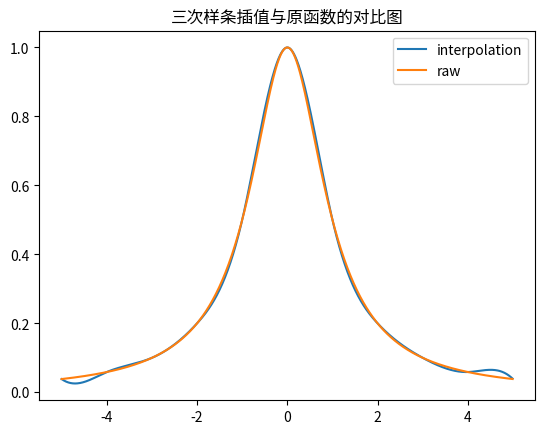

Recreate this plot in Python. (Note: this script raises an exception after producing the figure.)
import math
import numpy as np
import matplotlib.pyplot  as plt
from sympy import *
from pylab import mpl
 
def func(y):
    y = np.float64(y)
    return 1/(1 + y * y)
 
def draw_pic(words, x, y):
    fig=plt.figure()
    plt.plot(x, y, label='interpolation')
    plt.plot(x, func(x), label='raw')
    plt.legend()
    plt.title(words, FontProperties='SimHei')
    #plt.show()
    plt.savefig(words+'.png')
    plt.close(fig)
    pass
 
def spline3_Parameters(x_vec):
        # parameter为二维数组，用来存放参数，size_of_Interval是用来存放区间的个数
        x_new = np.array(x_vec)
        parameter = []
        size_of_Interval = len(x_new) - 1;
        i = 1
        # 首先输入方程两边相邻节点处函数值相等的方程为2n-2个方程
        while i < len(x_new) - 1:
            data = np.zeros(size_of_Interval * 4)
            data[(i - 1) * 4] = x_new[i] * x_new[i] * x_new[i]
            data[(i - 1) * 4 + 1] = x_new[i] * x_new[i]
            data[(i - 1) * 4 + 2] = x_new[i]
            data[(i - 1) * 4 + 3] = 1
            data1 = np.zeros(size_of_Interval * 4)
            data1[i * 4] = x_new[i] * x_new[i] * x_new[i]
            data1[i * 4 + 1] = x_new[i] * x_new[i]
            data1[i * 4 + 2] = x_new[i]
            data1[i * 4 + 3] = 1
 
            parameter.append(data)
            parameter.append(data1)
            i += 1
        # 输入端点处的函数值。为两个方程, 加上前面的2n - 2个方程，一共2n个方程
        data = np.zeros(size_of_Interval * 4)
        data[0] = x_new[0] * x_new[0] * x_new[0]
        data[1] = x_new[0] * x_new[0]
        data[2] = x_new[0]
        data[3] = 1
        parameter.append(data)
 
        data = np.zeros(size_of_Interval * 4)
        data[(size_of_Interval - 1) * 4] = x_new[-1] * x_new[-1] * x_new[-1]
        data[(size_of_Interval - 1) * 4 + 1] = x_new[-1] * x_new[-1]
        data[(size_of_Interval - 1) * 4 + 2] = x_new[-1]
        data[(size_of_Interval - 1) * 4 + 3] = 1
        parameter.append(data)
        # 端点函数一阶导数值相等为n-1个方程。加上前面的方程为3n-1个方程。
        i = 1
        while i < size_of_Interval:
            data = np.zeros(size_of_Interval * 4)
            data[(i - 1) * 4] = 3 * x_new[i] * x_new[i]
            data[(i - 1) * 4 + 1] = 2 * x_new[i]
            data[(i - 1) * 4 + 2] = 1
            data[i * 4] = -3 * x_new[i] * x_new[i]
            data[i * 4 + 1] = -2 * x_new[i]
            data[i * 4 + 2] = -1
            parameter.append(data)
            i += 1
        # 端点函数二阶导数值相等为n-1个方程。加上前面的方程为4n-2个方程。
        i = 1
        while i < len(x_new) - 1:
            data = np.zeros(size_of_Interval * 4)
            data[(i - 1) * 4] = 6 * x_new[i]
            data[(i - 1) * 4 + 1] = 2
            data[i * 4] = -6 * x_new[i]
            data[i * 4 + 1] = -2
            parameter.append(data)
            i += 1
        #端点处的函数值的二阶导数为原函数的二阶导数，为两个方程。总共为4n个方程。
        data = np.zeros(size_of_Interval * 4)
        data[0] = 6 * x_new[0]
        data[1] = 2
        parameter.append(data)
        data = np.zeros(size_of_Interval * 4)
        data[-4] = 6 * x_new[-1]
        data[-3] = 2
        parameter.append(data)
        #df = pd.DataFrame(parameter)
        #df.to_csv('para.csv')
        return parameter
 
 
    # 功能：计算样条函数的系数。
    # 参数：parametes为方程的系数，y为要插值函数的因变量。
    # 返回值：三次插值函数的系数。
 
def solution_of_equation(parametes, x):
        size_of_Interval = len(x) - 1;
        result = np.zeros(size_of_Interval * 4)
        i = 1
        while i < size_of_Interval:
            result[(i - 1) * 2] = func(x[i])
            result[(i - 1) * 2 + 1] = func(x[i])
            i += 1
        result[(size_of_Interval - 1) * 2] = func(x[0])
        result[(size_of_Interval - 1) * 2 + 1] = func(x[-1])
        result[-2] = 5/13
        result[-1] = -5 / 13
        a = np.array(spline3_Parameters(x))
        b = np.array(result)
        #print(b)
        return np.linalg.solve(a, b)
 
 
    # 功能：根据所给参数，计算三次函数的函数值：
    # 参数:parameters为二次函数的系数，x为自变量
    # 返回值：为函数的因变量
def calculate(paremeters, x):
        result = []
        for data_x in x:
            result.append(
                paremeters[0] * data_x * data_x * data_x + paremeters[1] * data_x * data_x + paremeters[2] * data_x +
                paremeters[3])
        return result
 
x_init4 = np.arange(-5, 5.1, 1 )
result = solution_of_equation(spline3_Parameters(x_init4), x_init4)
#print(spline3_Parameters(x_init4))
#print(result)
x_axis4 = []
y_axis4 = []
for i in range(10):
    temp = np.arange(-5 + i, -4 + i, 0.01)
    x_axis4 = np.append(x_axis4, temp)
    y_axis4 = np.append(y_axis4, calculate(
        [result[4 * i], result[1 + 4 * i], result[2 + 4 * i], result[3 + 4 * i]], temp))
draw_pic('三次样条插值与原函数的对比图', x_axis4, y_axis4)
